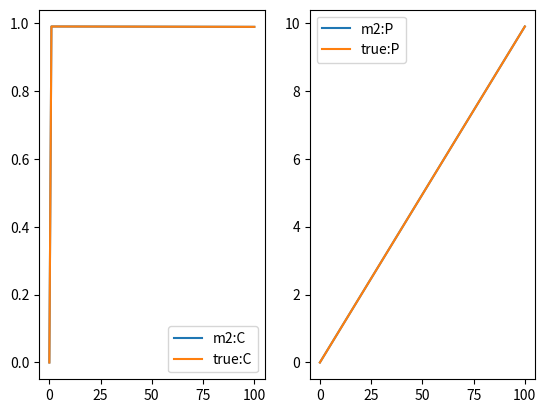
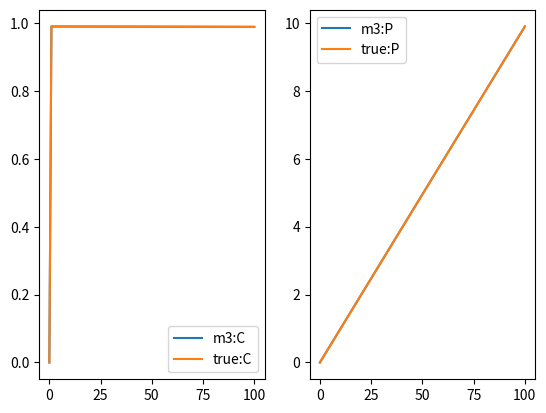
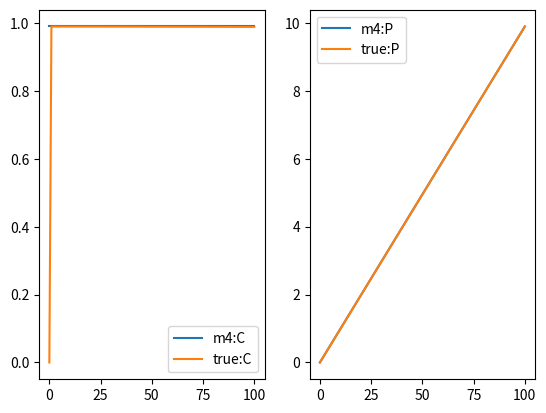
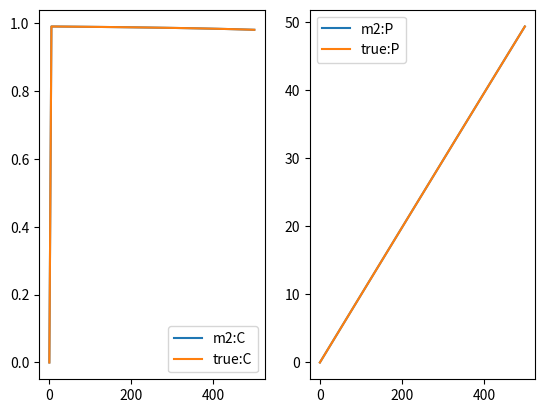
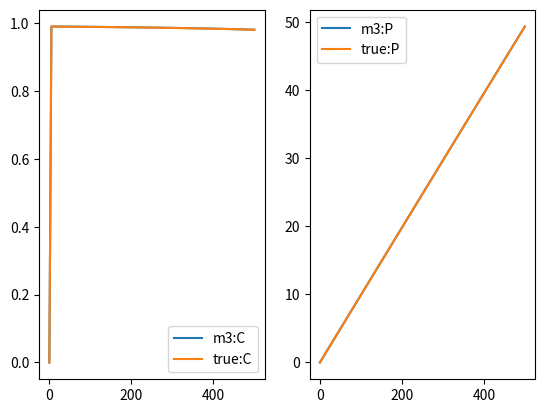
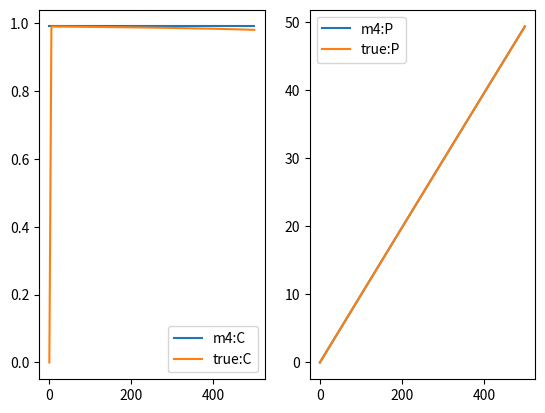
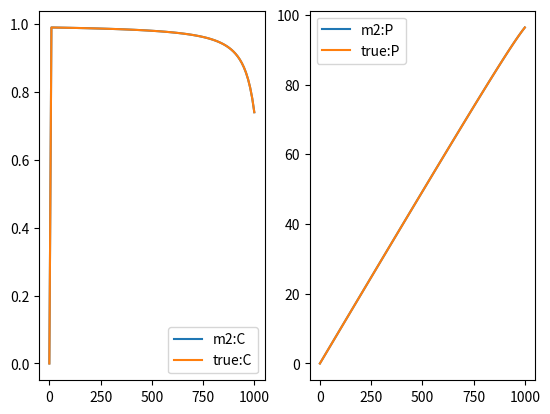
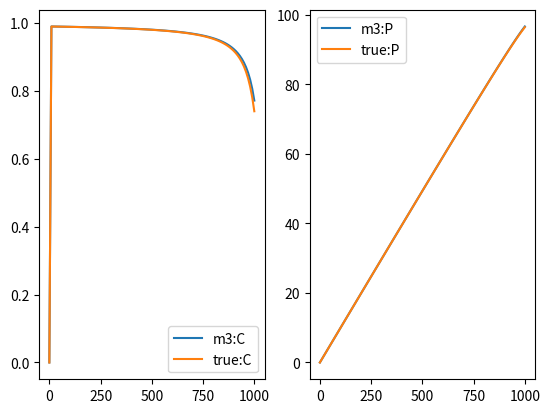
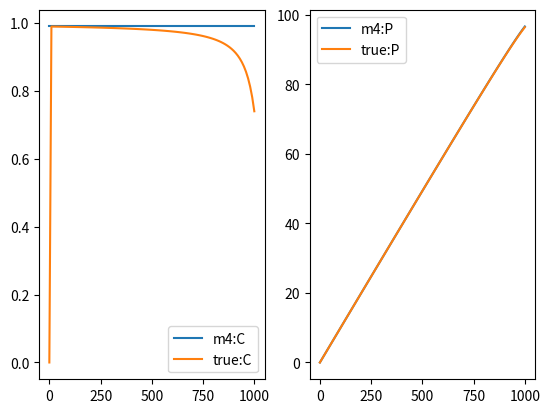
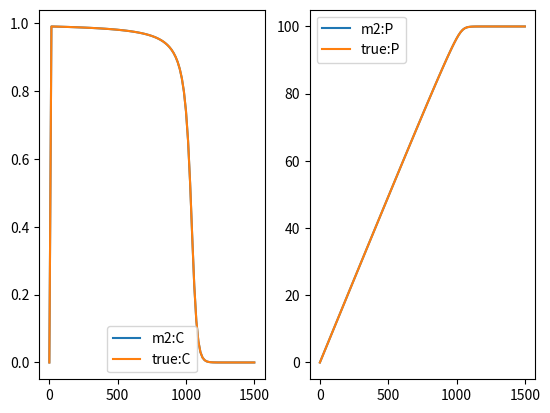
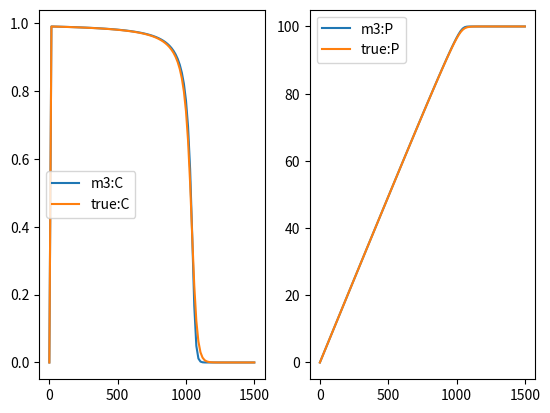
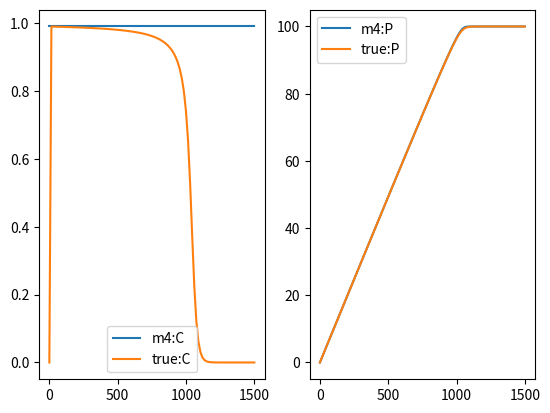

The matplotlib source for these figures, in order:
# Enzymatic reaction system
# Model 1 (m1): Full model
# Model 2 (m2): Model with exact conservation laws
# Model 3 (m3): Model with assumed conservation laws
# Model 4 (m4): Reduced model with quasi-steady state approximation (QSSA)

import numpy as np

def m1(t, x, *args):
    """Full (scipy.integrate.odeint solveable) model 
       of enzymatic reaction system:
        E + S <-> C, forward rate = a, reverse rate = d
        C --> E + P, forward rate = k
        Using mass-action kinetics, we write an ODE model.
    Args:
        t (float): Time point at which the RHS of ODE is computed
        x (numpy.ndarray): Numpy array for model state variables
        args (tuple): Model parameters passed in as args
    Returns:
        A numpy.ndarray for dx/dt, where x is the state vector
    """
    E, S, C, P = x
    a, d, k = args
    dE_dt = -a*E*S + (d+k)*C
    dS_dt = -a*E*S + d*C
    dC_dt = a*E*S - (d+k)*C
    dP_dt = k*C
    return np.array([dE_dt, dS_dt, dC_dt, dP_dt])

def m2(t, x, *args):
    """Mass conservation (scipy.integrate.odeint solveable) model 
       of enzymatic reaction system:
       Using laws of conservation, we write a reduced ODE model:
       E + C = E_tot
       S + C + P = S_tot
    Args:
        t (float): Time point at which the RHS of ODE is computed
        x (numpy.ndarray): Numpy array for model state variables
        args (tuple): Model parameters passed in as args
    Returns:
        A numpy.ndarray for dx/dt, where x is the state vector
    """
    C, P = x
    a, d, k, E_tot, S_tot = args
    Kd = d/a
    eps = k/d
    dC_dt = (1/eps)*(k/Kd * (E_tot - C) * (S_tot - C - P) - k*C) - k*C
    dP_dt = k*C
    return np.array([dC_dt, dP_dt])

def m3(t, x, *args):
    """Mass conservation (scipy.integrate.odeint solveable) model 
       of enzymatic reaction system:
       Using laws of conservation, we write a reduced ODE model:
       E + C = E_tot
       S + C + P = S_tot
       then, under further assumption that S_tot >> E_tot, we have
       C << S_tot, so we simplify the model further.
    Args:
        t (float): Time point at which the RHS of ODE is computed
        x (numpy.ndarray): Numpy array for model state variables
        args (tuple): Model parameters passed in as args
    Returns:
        A numpy.ndarray for dx/dt, where x is the state vector
    """
    C, P = x
    a, d, k, E_tot, S_tot = args
    Kd = d/a
    eps = k/d
    dC_dt = (1/eps)*(k/Kd * (E_tot - C) * (S_tot - P) - k*C) - k*C
    dP_dt = k*C
    return np.array([dC_dt, dP_dt])

def m4(t, x, *args):
    """QSSA (scipy.integrate.odeint solveable) model 
    of enzymatic reaction system:
    Using quasi-steady state approximation, we get a one-dimensional model
    Args:
        t (float): Time point at which the RHS of ODE is computed
        x (numpy.ndarray): Numpy array for model state variables
        args (tuple): Model parameters passed in as args
    Returns:
        A numpy.ndarray for dx/dt, where x is the state vector
    """
    C, P = x
    a, d, k, E_tot, S_tot = args
    Km = (d + k)/a
    dC_dt = 0
    dP_dt = k*E_tot*(S_tot - P)/(S_tot - P + Km)
    return np.array([dC_dt, dP_dt])

# Parameter values
a = 10
d = 10
k = 0.1
S_tot = 100
E_tot = 1

# The condition vector for hierarchical validation
t_end = 1500
phi = np.array(t_end)

# Compute goodness metrics for models given phi against
# the ground truth model m1
from scipy.integrate import odeint
from scipy.linalg import norm

def sim_m1(phi):
    timepoints = np.linspace(0,phi,100)
    shape_t = np.shape(timepoints)[0]
    ground_truth = {'E':np.zeros(shape_t),
                    'S':np.zeros(shape_t),
                    'C':np.zeros(shape_t),
                    'P':np.zeros(shape_t)}
    params = (a, d, k)
    init_cond = np.array([E_tot, S_tot, 0, 0])
    sol = odeint(m1, t=timepoints, y0=init_cond, args=params, tfirst=True)
    ground_truth['E'] = sol[:,0]
    ground_truth['S'] = sol[:,1]
    ground_truth['C'] = sol[:,2]
    ground_truth['P'] = sol[:,3]
    return ground_truth

def sim_m2(phi):
    """Returns simulated data for the model m2
    at the given condition on parameters: phi.

    Args:
        phi (np.ndarray): Input condition vector
    """
    timepoints = np.linspace(0,phi,100)
    params = (a, d, k, E_tot, S_tot)
    shape_t = np.shape(timepoints)[0] 
    states_m2 = ['C', 'P']
    init_cond = np.zeros(len(states_m2))
    sol = odeint(m2, t=timepoints, y0=init_cond, args=params, tfirst=True)
    sol_m2 = {'C':np.zeros(shape_t),
              'P':np.zeros(shape_t)}
    sol_m2['C'] = sol[:,0]
    sol_m2['P'] = sol[:,1]
    return sol_m2
    
def sim_m3(phi):
    """Returns simulated data for the model m3
    at the given condition on parameters: phi.

    Args:
        phi (np.ndarray): Input condition vector
    """
    timepoints = np.linspace(0,phi,100)
    params = (a, d, k, E_tot, S_tot)
    shape_t = np.shape(timepoints)[0] 
    states_m3 = ['C', 'P']
    init_cond = np.zeros(len(states_m3))
    sol = odeint(m3, t=timepoints, y0=init_cond, args=params, tfirst=True)
    sol_m3 = {'C':np.zeros(shape_t),
              'P':np.zeros(shape_t)}
    sol_m3['C'] = sol[:,0]
    sol_m3['P'] = sol[:,1]
    return sol_m3

def sim_m4(phi):
    """Returns simulated data for the model m4
    at the given condition on parameters: phi.

    Args:
        phi (np.ndarray): Input condition vector
    """
    timepoints = np.linspace(0,phi,100)
    params = (a, d, k, E_tot, S_tot)
    shape_t = np.shape(timepoints)[0] 
    states_m4 = ['C', 'P']
    init_cond = np.zeros(len(states_m4))
    Km = (d+k)/a
    init_cond[0] = E_tot*(S_tot)/(S_tot + Km)
    sol = odeint(m4, t=timepoints, y0=init_cond, args=params, tfirst=True)
    sol_m4 = {'C':np.zeros(shape_t),
              'P':np.zeros(shape_t)}
    sol_m4['C'] = sol[:,0]
    sol_m4['P'] = sol[:,1]
    return sol_m4

all_phi = [
    np.array(100),
    np.array(500),
    np.array(1000),
    np.array(1500)
]

def g(data_i, data_j):
    """Compute scalar goodness metric given data from two models
    data_i and data_j must be dictionaries with keys for state name
    and value corresponding to the numpy array of the simulated/ground 
    truth data
    """
    error = 0
    for state in data_i.keys() & data_j.keys():
        # error += norm(data_i[state] - data_j[state], ord=2)
        error += np.max(data_i[state] - data_j[state])
    return -1*error

import matplotlib.pyplot as plt
for phi_i in all_phi:
    timepoints = np.linspace(0, phi_i, 100)
    ground_truth = sim_m1(phi_i)
    data_i = sim_m2(phi_i)
    fig, ax = plt.subplots(nrows = 1, ncols = 2)
    ax[0].plot(timepoints, data_i['C'], label = 'm2:C')
    ax[1].plot(timepoints, data_i['P'], label = 'm2:P')
    ax[0].plot(timepoints, ground_truth['C'], label = 'true:C')
    ax[1].plot(timepoints, ground_truth['P'], label = 'true:P')
    ax[0].legend()
    ax[1].legend()
    plt.show()
    print("For condition = {0}, the goodness of m2 = {1}".format(phi_i, g(data_i, ground_truth)))
    data_i = sim_m3(phi_i)
    fig, ax = plt.subplots(nrows = 1, ncols = 2)
    ax[0].plot(timepoints, data_i['C'], label = 'm3:C')
    ax[1].plot(timepoints, data_i['P'], label = 'm3:P')
    ax[0].plot(timepoints, ground_truth['C'], label = 'true:C')
    ax[1].plot(timepoints, ground_truth['P'], label = 'true:P')
    ax[0].legend()
    ax[1].legend()
    plt.show()
    print("For condition = {0}, the goodness of m3 = {1}".format(phi_i, g(data_i, ground_truth)))
    data_i = sim_m4(phi_i)
    fig, ax = plt.subplots(nrows = 1, ncols = 2)
    ax[0].plot(timepoints, data_i['C'], label = 'm4:C')
    ax[1].plot(timepoints, data_i['P'], label = 'm4:P')
    ax[0].plot(timepoints, ground_truth['C'], label = 'true:C')
    ax[1].plot(timepoints, ground_truth['P'], label = 'true:P')
    ax[0].legend()
    ax[1].legend()
    plt.show()
    print("For condition = {0}, the goodness m4 = {1}".format(phi_i, g(data_i, ground_truth)))